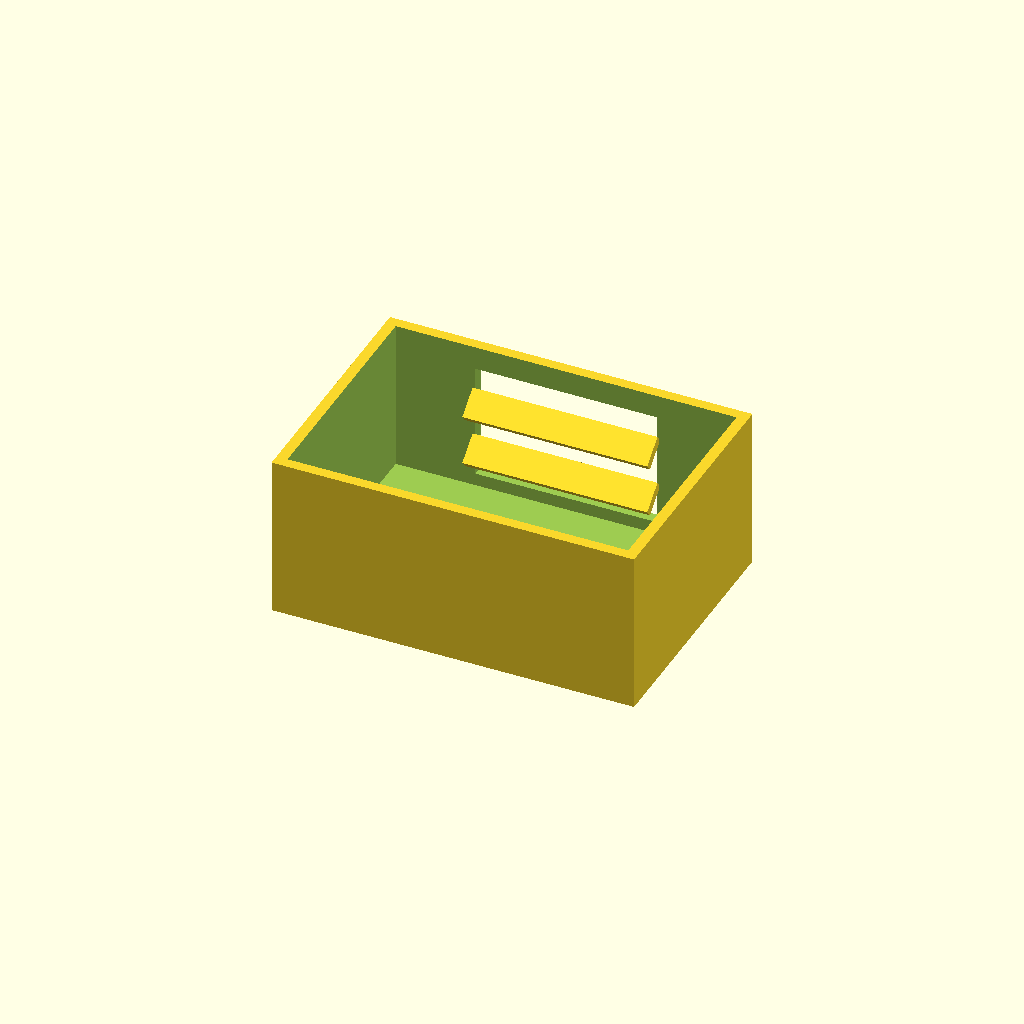
Cell 1: rendered with the file's own defaults.
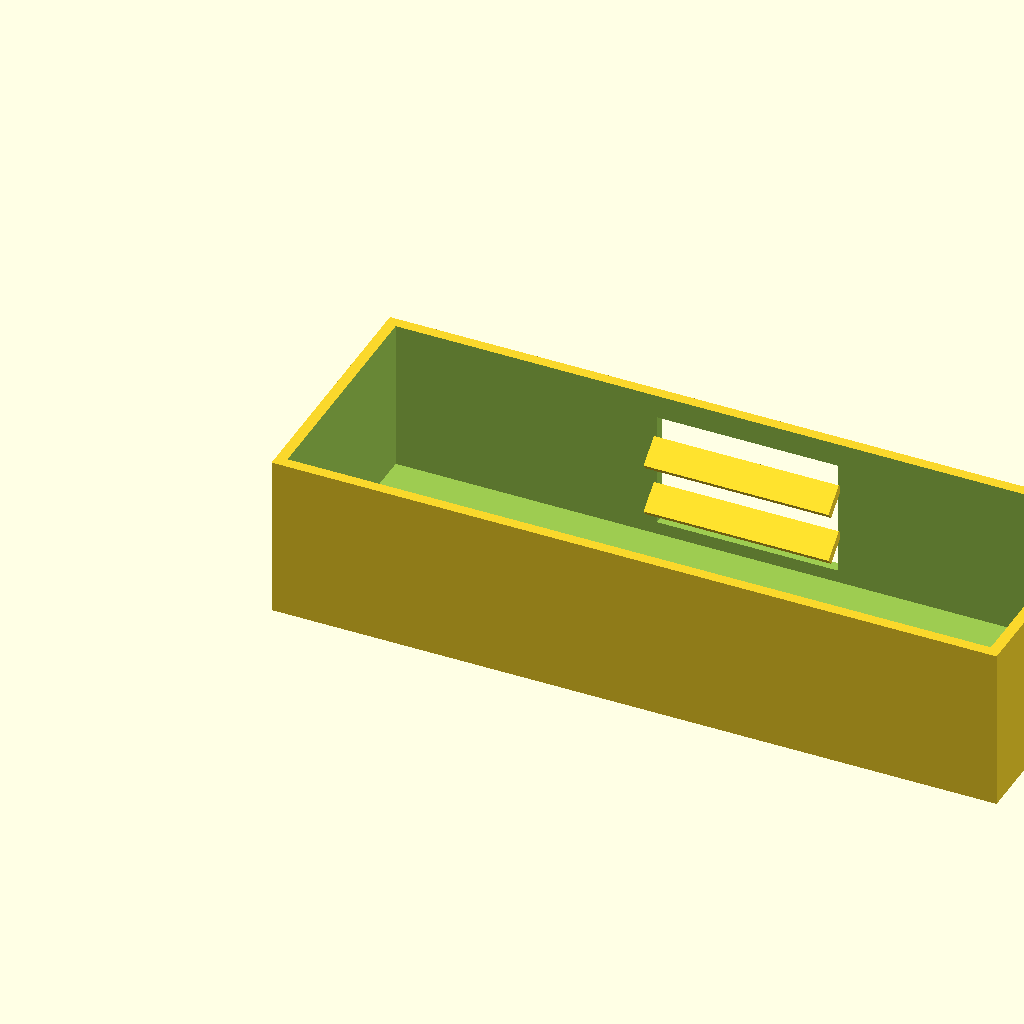
Cell 2: the same model with box_l = 200.
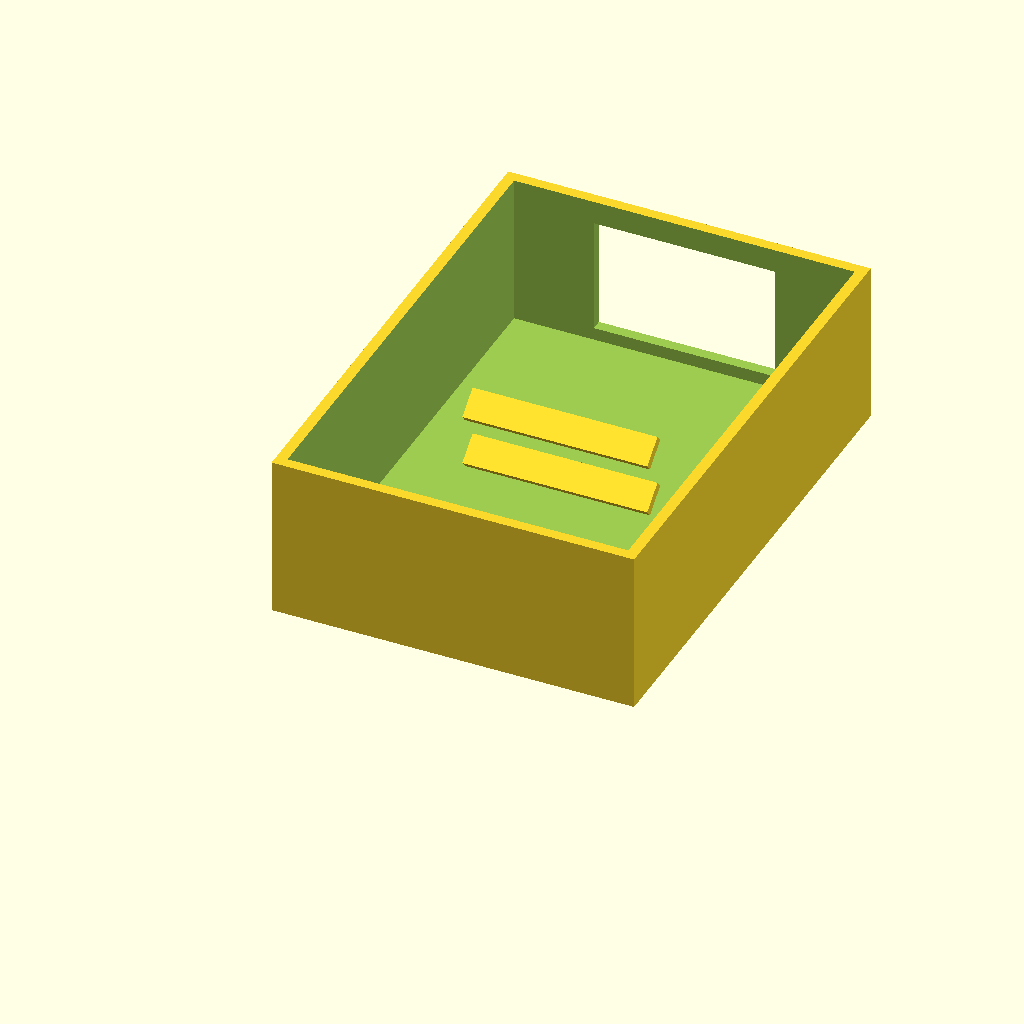
Cell 3: box_w = 140 (everything else at default).
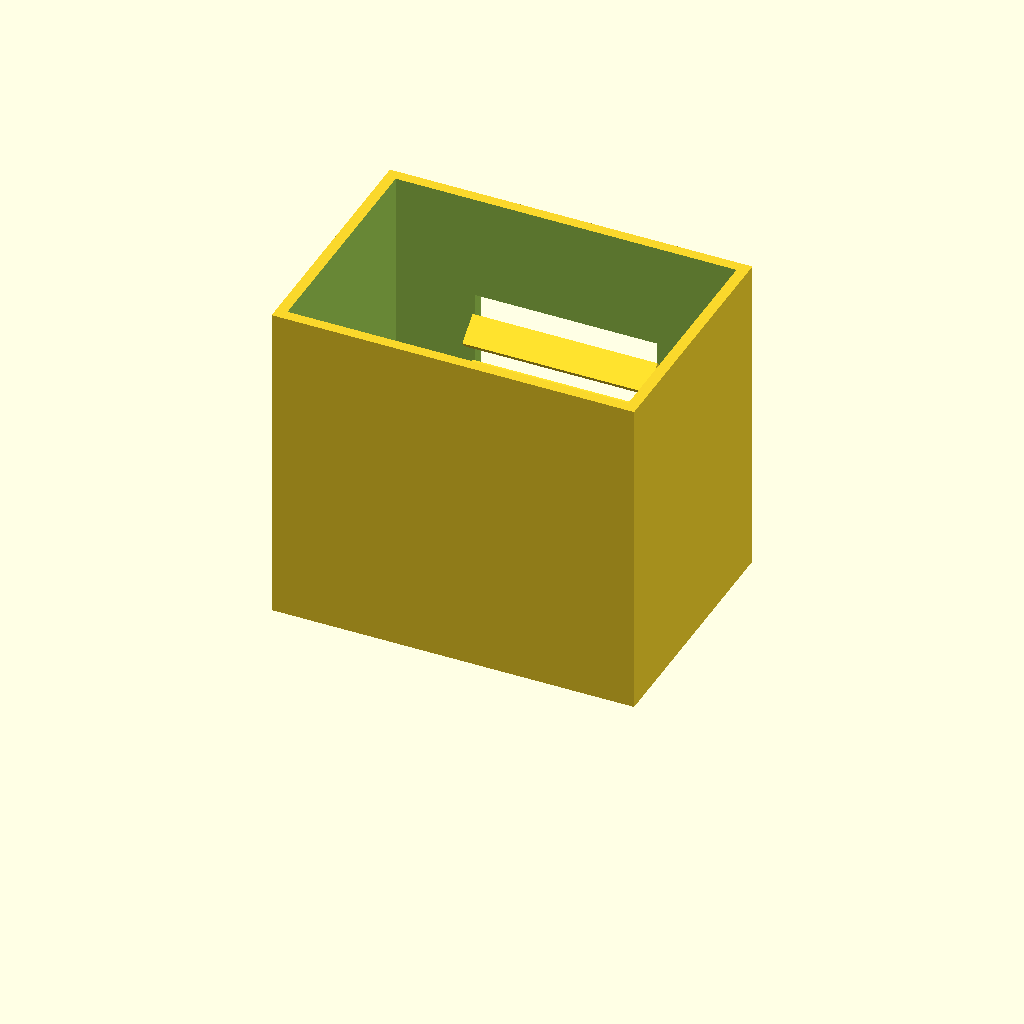
Cell 4 — box_h set to 90, the other parameters unchanged.
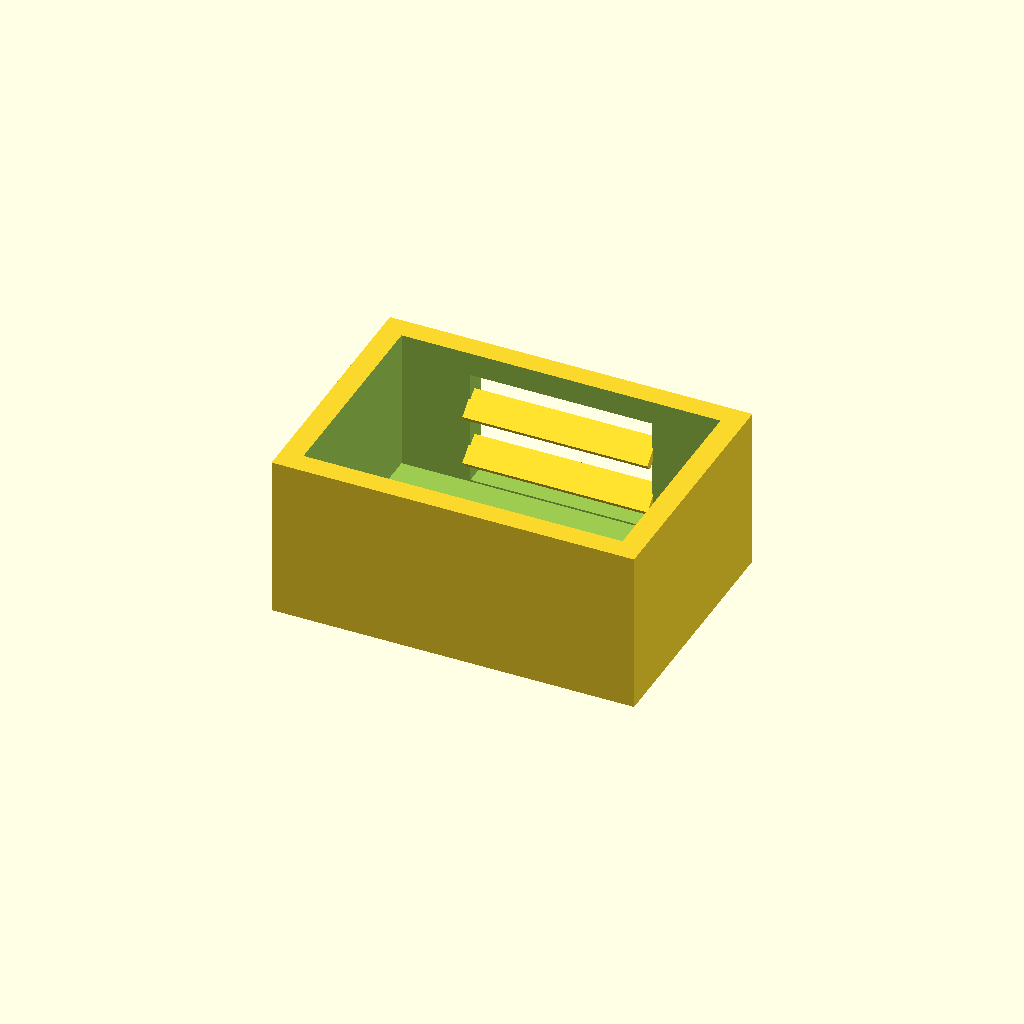
Cell 5 — wall_t set to 6, the other parameters unchanged.
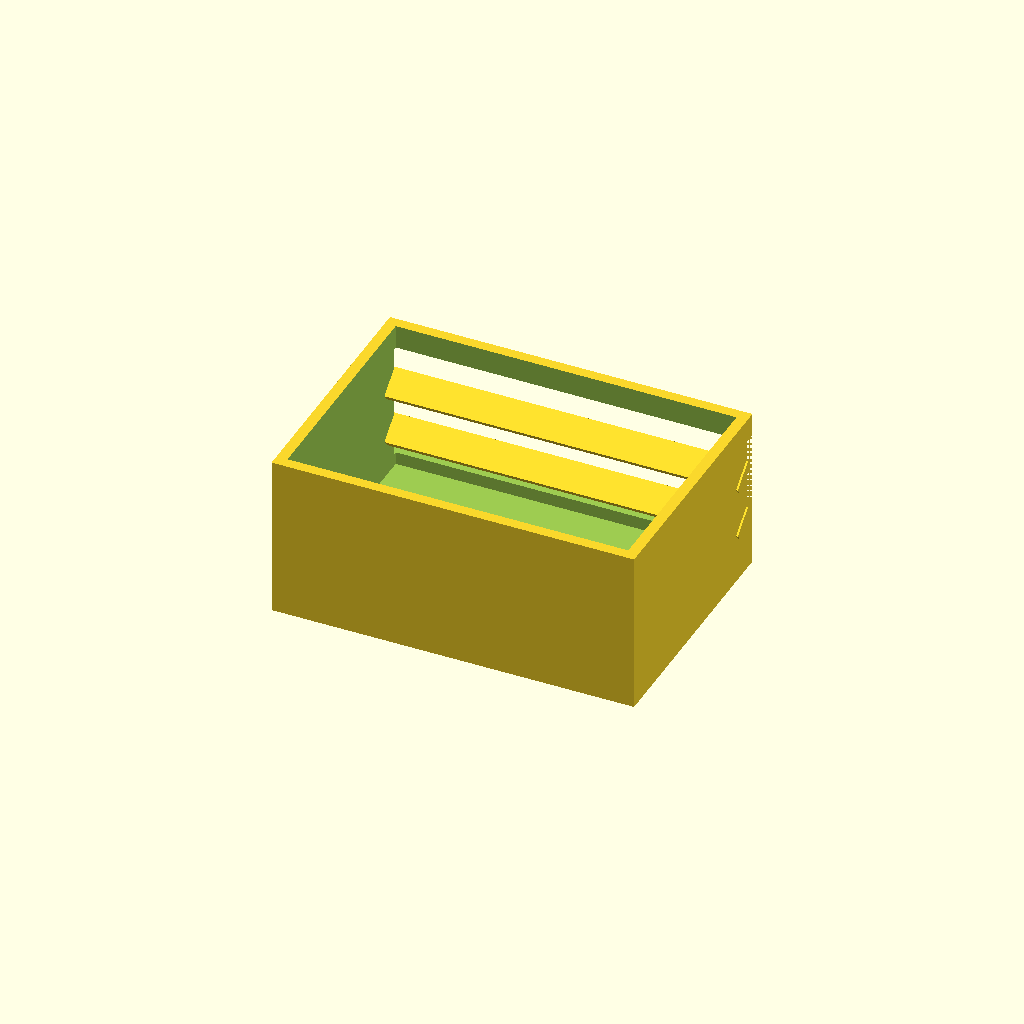
Cell 6: win_l = 100 (everything else at default).
All cells are drawn from one camera (rotation 55°, 0°, 25°, orthographic, colour scheme Cornfield), so only the parameter changes between them.
OpenSCAD source file optional_data/data/solid2/ventbox/part_0091.scad:
$fn = 32;

// ----------------------------------------------------------------------
// Vent box: louvers enclosure
// ----------------------------------------------------------------------

// --- parameters (mm) ---
box_l = 100;              // box length, X
box_w = 70;               // box width, Y
box_h = 45;               // box height, Z
wall_t = 3;               // shell wall thickness
win_l = 50;               // vent window width, X
win_h = 32;               // vent window height, Z
slat_t = 2.5;             // louver slat thickness
slat_d = 8;               // louver slat depth
slat_a = 40;              // louver slat angle, degrees
slat_pitch = 14;          // louver pitch
slat_yc = 64.13;          // slat centreline Y

win_z0 = (box_h - win_h) / 2;  // window lower edge Z
n_slats = 2;  // louver count
slat_z0 = win_z0 + (win_h - (n_slats - 1) * slat_pitch) / 2;

difference() {
  union() {
    difference() {
      cube([box_l, box_w, box_h]);
  translate([wall_t, wall_t, wall_t])
    cube([box_l - 2 * wall_t, box_w - 2 * wall_t, box_h]);
  translate([(box_l - win_l) / 2, box_w - wall_t - 1, win_z0])
    cube([win_l, wall_t + 2, win_h]);
    }
    for (i = [0 : n_slats - 1])
      translate([box_l / 2, slat_yc, slat_z0 + i * slat_pitch])
        rotate([slat_a, 0, 0])
          cube([win_l + 1, slat_d, slat_t], center = true);
  }
}
Customizer parameters (derived from the source; name, type, default, range or options):
box_l: number, default 100
box_w: number, default 70
box_h: number, default 45
wall_t: number, default 3
win_l: number, default 50
win_h: number, default 32
slat_t: number, default 2.5
slat_d: number, default 8
slat_a: number, default 40
slat_pitch: number, default 14
slat_yc: number, default 64.13
n_slats: number, default 2
